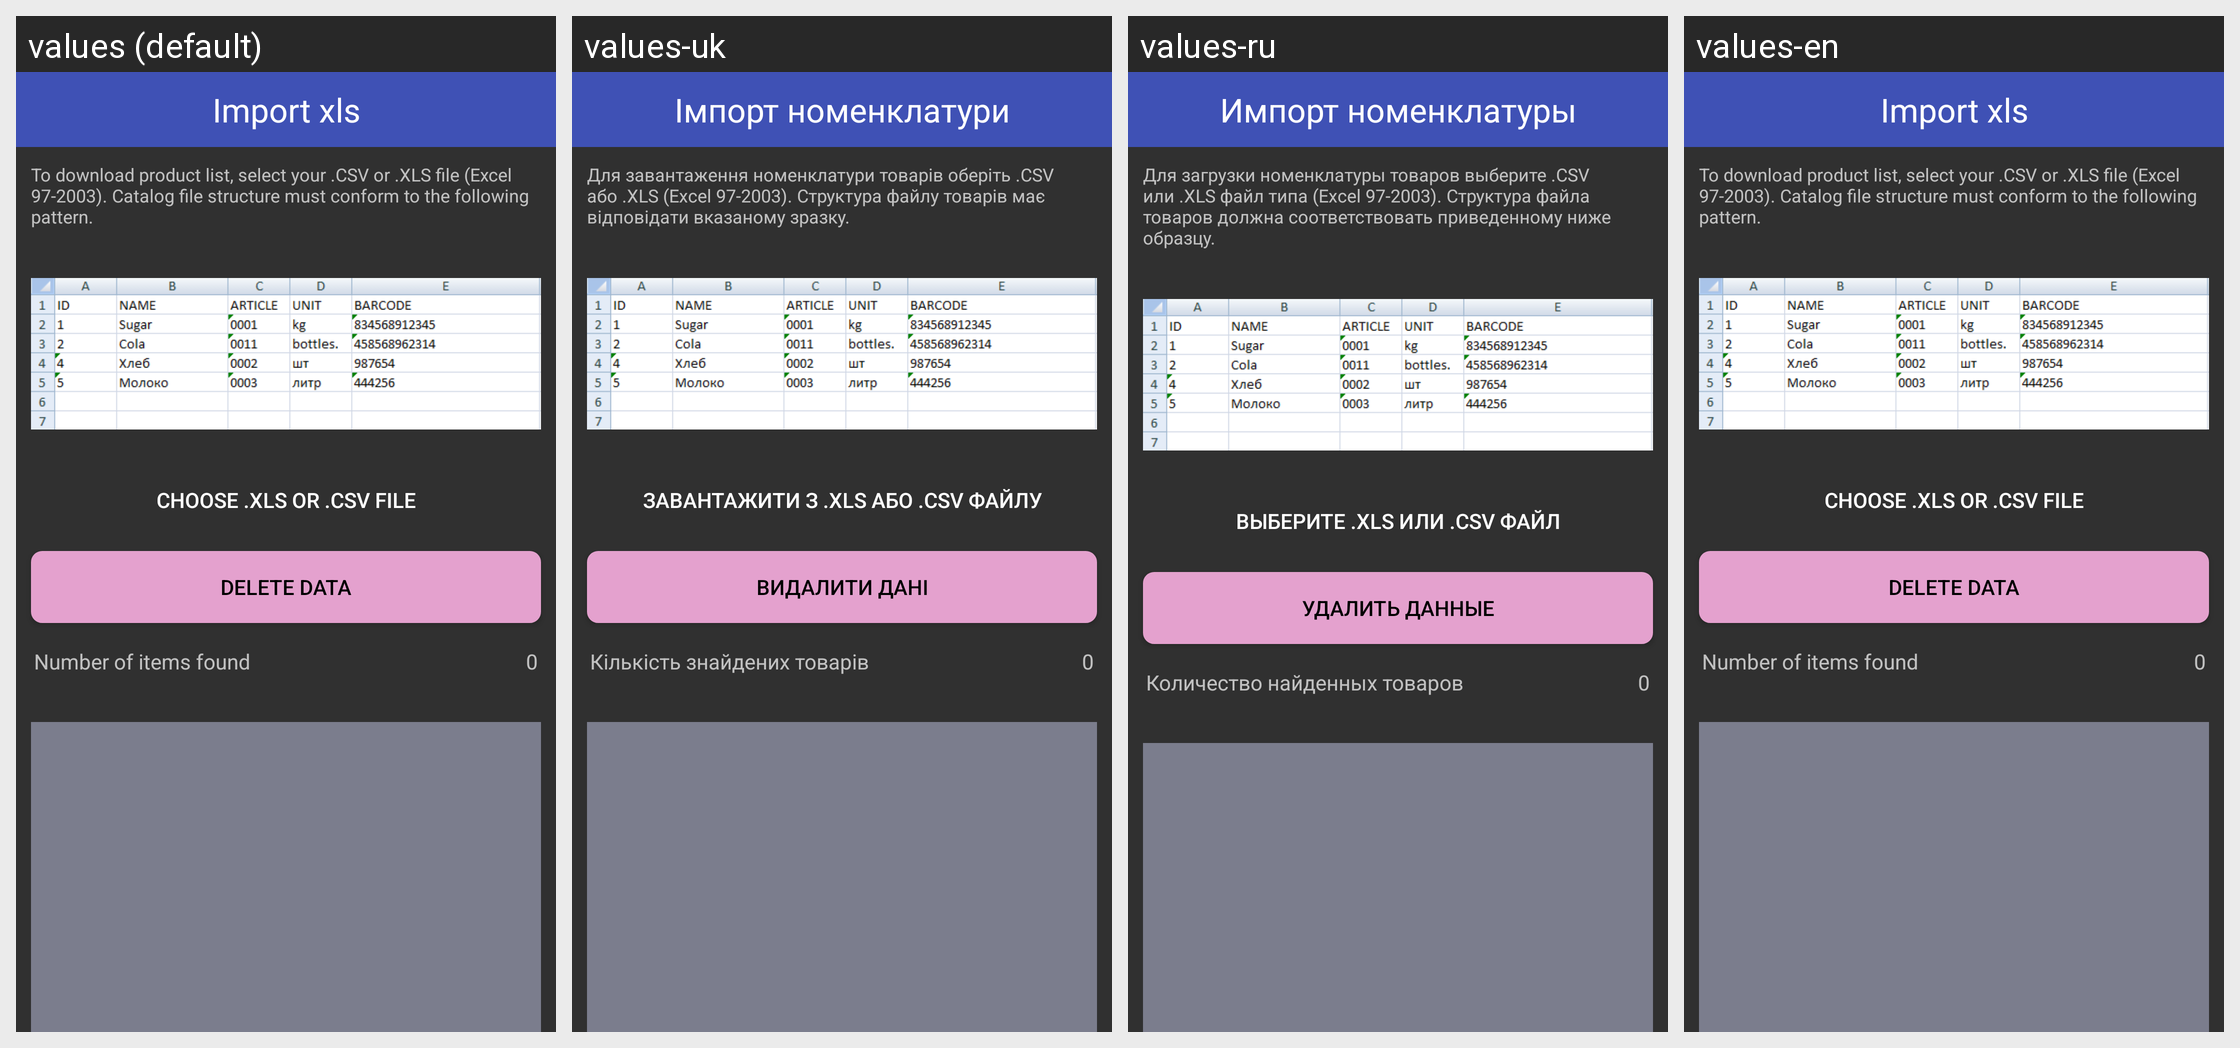

The Android screen above is rendered under several locales of the same app. Produce the string resources it draws, with the default and per-locale values.
Android screen res/layout/excel_example_activity.xml rendered under 4 locales, left to right: values (default), values-uk, values-ru, values-en. Device: Nexus 5 (rendered at 1080×1920; each locale shown at half size, 540×960, under a caption strip naming it); theme AppTheme.
Strings drawn on this screen, with the default value and each locale's value (text and hints the layout hard-codes, and strings that could not be matched under every locale, appear in the picture but are not listed):

import_xls
  values: Import xls
  values-uk: Імпорт номенклатури
  values-ru: Импорт номенклатуры
  values-en: Import xls

descr_excel
  values: To download product list, select your .CSV or .XLS file (Excel 97-2003). Catalog file structure must conform to the following pattern.
  values-uk: Для завантаження номенклатури товарів оберіть .CSV або .XLS (Excel 97-2003). Структура файлу товарів має відповідати вказаному зразку.
  values-ru: Для загрузки номенклатуры товаров выберите .CSV или .XLS файл типа (Excel 97-2003). Структура файла товаров должна соответствовать приведенному ниже образцу.
  values-en: To download product list, select your .CSV or .XLS file (Excel 97-2003). Catalog file structure must conform to the following pattern.

choose_file
  values: Choose .XLS or .CSV file
  values-uk: Завантажити з .XLS або .CSV файлу
  values-ru: Выберите .XLS или .CSV файл
  values-en: Choose .XLS or .CSV file

clear_dic
  values: Delete data
  values-uk: Видалити дані
  values-ru: Удалить данные
  values-en: Delete data

count_of_scanned_goods
  values: Number of items found
  values-uk: Кількість знайдених товарів
  values-ru: Количество найденных товаров
  values-en: Number of items found
